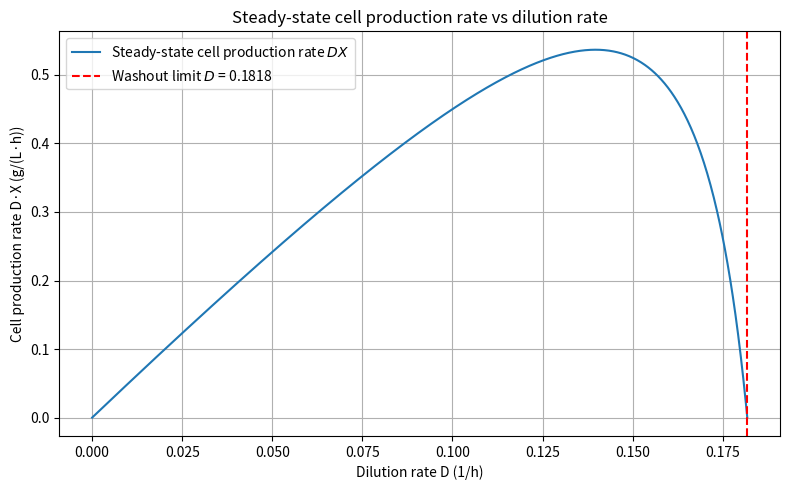

Python code for this plot:
"""
Chemostat problem: parts (c) and (d)
(c) Calculate the washout dilution rate
(d) Plot steady-state cell production rate D*X versus dilution rate D
"""

import numpy as np
import matplotlib.pyplot as plt

# =========================
# Parameters
# =========================
mu_max = 0.20   # 1/h
K_s = 1.0       # g/L
Y_xs = 0.5      # g/g
S_f = 10.0      # g/L

# =========================
# Part (c): washout condition
# =========================
D_crit = mu_max * S_f / (K_s + S_f)

print("=== Part (c): Washout condition ===")
print(f"D_crit = {D_crit:.6f} 1/h")
print("Washout occurs when D >= D_crit")

# =========================
# Part (d): steady-state equations
# =========================
def S_steady(D):
    """Steady-state substrate concentration"""
    return (D * K_s) / (mu_max - D)

def X_steady(D):
    """Steady-state cell concentration"""
    S = S_steady(D)
    return Y_xs * (S_f - S)

def productivity(D):
    """Steady-state cell production rate D*X"""
    X = X_steady(D)
    return D * X

# D range: only valid below washout
D_vals = np.linspace(1e-5, D_crit - 1e-5, 1000)
X_vals = X_steady(D_vals)
DX_vals = productivity(D_vals)

# Find maximum productivity
idx_max = np.argmax(DX_vals)
D_opt = D_vals[idx_max]
X_opt = X_vals[idx_max]
DX_opt = DX_vals[idx_max]

print("\n=== Part (d): Maximum steady-state cell production rate ===")
print(f"Optimal dilution rate D_opt = {D_opt:.6f} 1/h")
print(f"Steady-state X at D_opt = {X_opt:.6f} g/L")
print(f"Maximum productivity (D*X)_max = {DX_opt:.6f} g/(L·h)")

# Given point from the problem
D_given = 0.10
X_given = 2.25
DX_given = D_given * X_given

print("\n=== Given steady-state point ===")
print(f"D = {D_given:.3f} 1/h")
print(f"X = {X_given:.3f} g/L")
print(f"D*X = {DX_given:.6f} g/(L·h)")

# =========================
# Plot
# =========================
plt.figure(figsize=(8, 5))
plt.plot(D_vals, DX_vals, label='Steady-state cell production rate $DX$')
plt.axvline(D_crit, linestyle='--', color='r', label=f'Washout limit $D$ = {D_crit:.4f}')
#plt.scatter(D_opt, DX_opt, color='g', label=f'Max point: D = {D_opt:.4f}')
#plt.scatter(D_given, DX_given, color='orange', label=f'Given point: D = {D_given:.2f}')

plt.xlabel('Dilution rate D (1/h)')
plt.ylabel('Cell production rate D·X (g/(L·h))')
plt.title('Steady-state cell production rate vs dilution rate')
plt.legend()
plt.grid(True)
plt.tight_layout()
plt.show()
